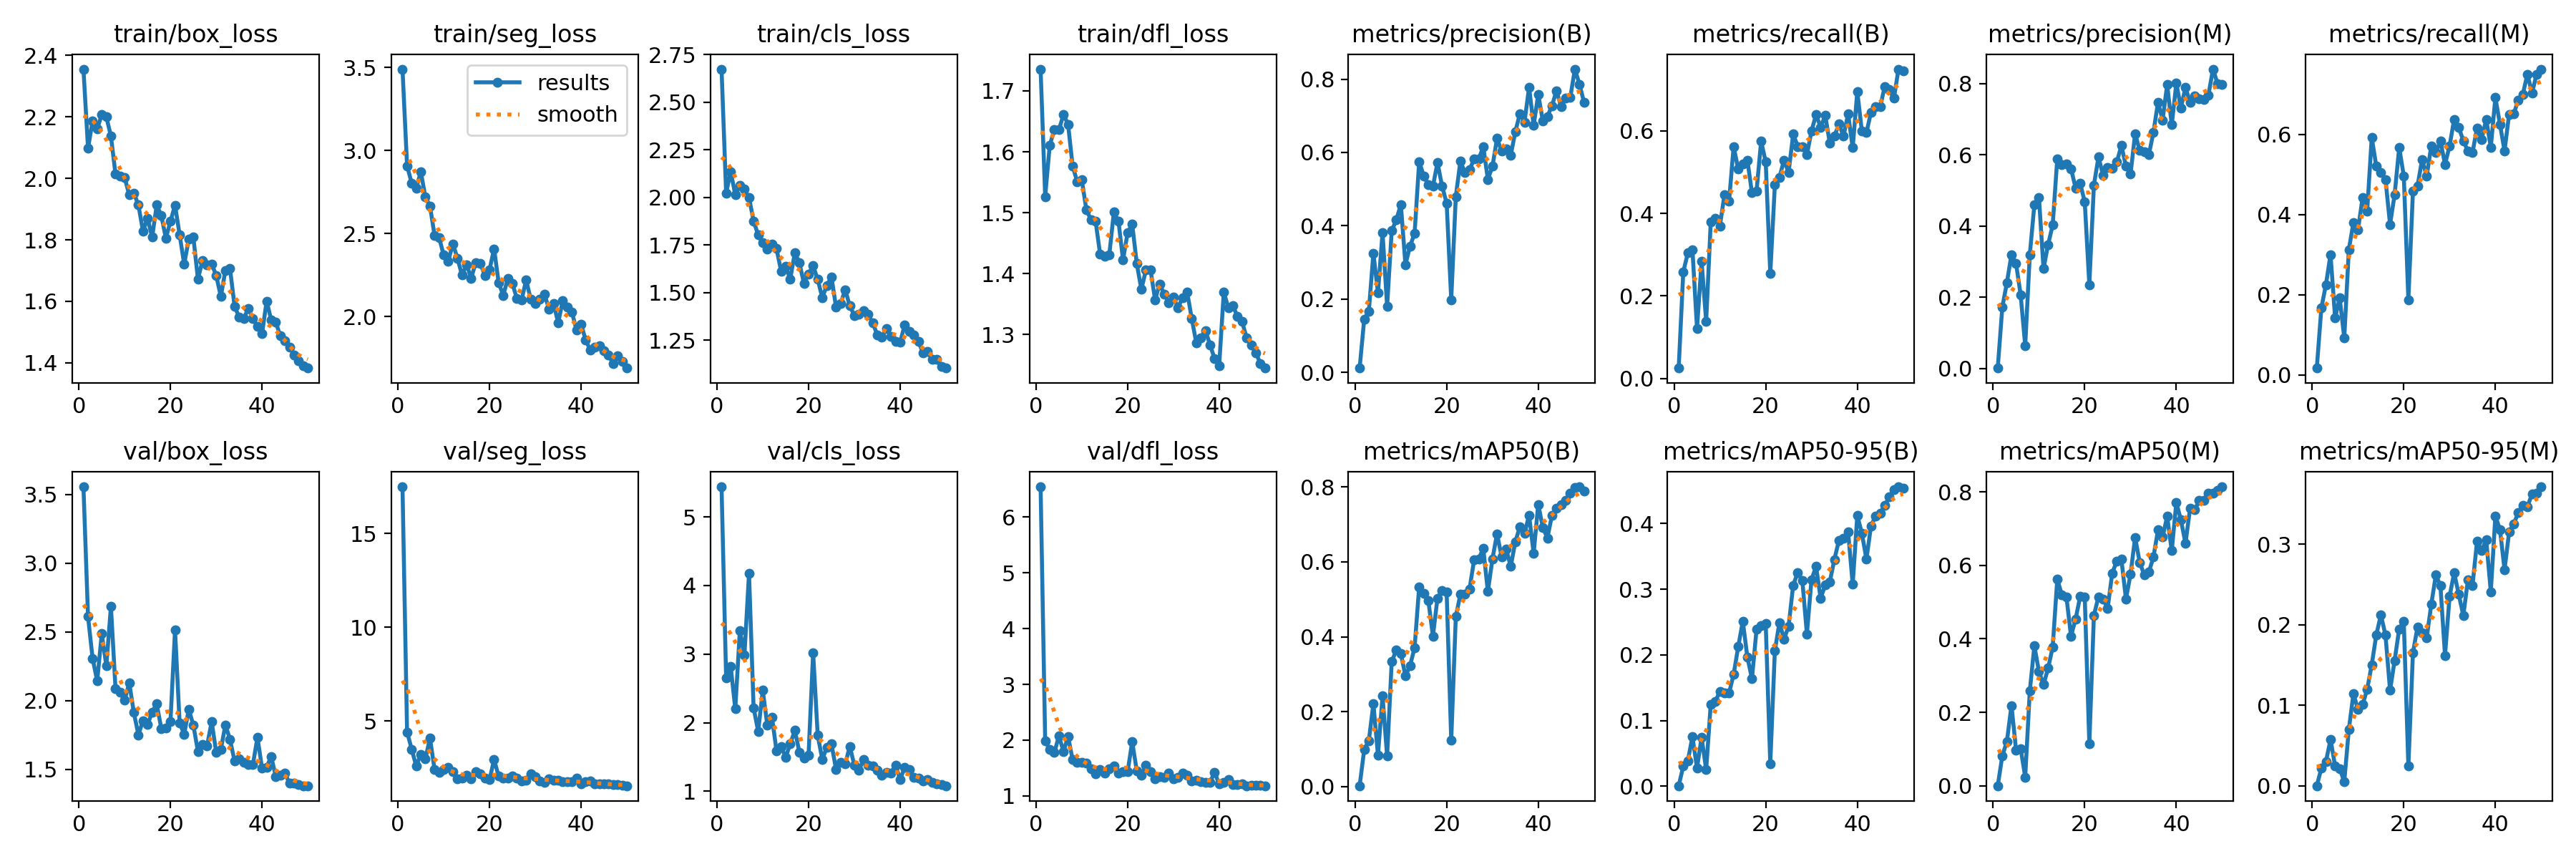

The file beside this chart, header and first rows:
epoch, time, train/box_loss, train/seg_loss, train/cls_loss, train/dfl_loss, metrics/precision(B), metrics/recall(B), metrics/mAP50(B), metrics/mAP50-95(B), metrics/precision(M), metrics/recall(M), metrics/mAP50(M), metrics/mAP50-95(M), val/box_loss, val/seg_loss, val/cls_loss, val/dfl_loss, lr/pg0, lr/pg1, lr/pg2
1, 10.79, 2.355, 3.489, 2.674, 1.736, 0.0119, 0.025, 0.00204, 0.00058, 0.00088, 0.01667, 0.0001, 6e-05, 3.556, 17.49, 5.44, 6.545, 0.06896, 0.001876, 0.001876
2, 20.45, 2.097, 2.907, 2.023, 1.526, 0.1456, 0.2583, 0.09886, 0.03038, 0.1715, 0.1667, 0.08157, 0.02182, 2.611, 4.411, 2.649, 1.986, 0.03746, 0.003701, 0.003701
3, 29.22, 2.187, 2.804, 2.135, 1.611, 0.1659, 0.3042, 0.1219, 0.03857, 0.241, 0.225, 0.1208, 0.03, 2.306, 3.496, 2.816, 1.831, 0.005874, 0.005452, 0.005452
4, 38.36, 2.161, 2.773, 2.013, 1.636, 0.3252, 0.3125, 0.221, 0.07543, 0.3195, 0.3, 0.2186, 0.05755, 2.143, 2.59, 2.201, 1.775, 0.005362, 0.005362, 0.005362
5, 47.63, 2.207, 2.871, 2.062, 1.636, 0.2174, 0.1208, 0.08342, 0.02746, 0.2945, 0.1417, 0.09733, 0.02452, 2.486, 3.228, 3.345, 2.077, 0.005249, 0.005249, 0.005249
6, 56.81, 2.2, 2.718, 2.043, 1.661, 0.3812, 0.2833, 0.2415, 0.07429, 0.2068, 0.1917, 0.1014, 0.02151, 2.253, 2.97, 2.991, 1.797, 0.005137, 0.005137, 0.005137
7, 65.56, 2.137, 2.666, 1.998, 1.645, 0.1805, 0.1386, 0.0812, 0.02506, 0.06333, 0.09167, 0.0237, 0.00503, 2.685, 4.091, 4.177, 2.063, 0.005024, 0.005024, 0.005024
8, 74.22, 2.013, 2.487, 1.876, 1.576, 0.3863, 0.3792, 0.3332, 0.125, 0.3189, 0.3125, 0.258, 0.07016, 2.089, 2.406, 2.217, 1.646, 0.004912, 0.004912, 0.004912
9, 82.94, 2.007, 2.474, 1.802, 1.551, 0.4162, 0.3875, 0.3643, 0.1292, 0.46, 0.3792, 0.381, 0.1142, 2.06, 2.254, 1.872, 1.605, 0.004799, 0.004799, 0.004799
10, 91.82, 2.002, 2.369, 1.76, 1.554, 0.458, 0.3696, 0.3555, 0.1443, 0.4801, 0.3617, 0.3109, 0.09504, 2.003, 2.39, 2.471, 1.603, 0.004686, 0.004686, 0.004686
11, 100.8, 1.946, 2.334, 1.729, 1.504, 0.294, 0.4458, 0.2954, 0.1419, 0.2799, 0.4417, 0.2752, 0.1007, 2.129, 2.513, 1.961, 1.587, 0.004574, 0.004574, 0.004574
12, 109.8, 1.952, 2.438, 1.756, 1.489, 0.3442, 0.4292, 0.3225, 0.1416, 0.3478, 0.4083, 0.3202, 0.1197, 1.913, 2.275, 2.084, 1.487, 0.004461, 0.004461, 0.004461
13, 118.6, 1.913, 2.35, 1.731, 1.487, 0.3793, 0.5625, 0.3708, 0.1704, 0.4027, 0.5917, 0.3775, 0.1504, 1.75, 1.915, 1.592, 1.396, 0.004348, 0.004348, 0.004348
14, 127.7, 1.829, 2.249, 1.613, 1.432, 0.575, 0.5073, 0.5335, 0.2124, 0.5891, 0.5198, 0.5625, 0.1875, 1.855, 1.968, 1.648, 1.468, 0.004236, 0.004236, 0.004236
15, 136.7, 1.87, 2.313, 1.637, 1.428, 0.536, 0.5208, 0.5157, 0.2512, 0.5728, 0.5042, 0.5199, 0.2122, 1.826, 2.091, 1.497, 1.404, 0.004123, 0.004123, 0.004123
16, 145.7, 1.808, 2.23, 1.571, 1.431, 0.5118, 0.5292, 0.4972, 0.1963, 0.5737, 0.4875, 0.5139, 0.1872, 1.915, 1.901, 1.689, 1.482, 0.00401, 0.00401, 0.00401
17, 154.6, 1.913, 2.324, 1.709, 1.501, 0.5078, 0.45, 0.4016, 0.1639, 0.561, 0.375, 0.4075, 0.1185, 1.975, 2.276, 1.888, 1.537, 0.003898, 0.003898, 0.003898
18, 164, 1.879, 2.318, 1.657, 1.486, 0.5724, 0.4542, 0.5032, 0.2386, 0.5068, 0.45, 0.4537, 0.1557, 1.797, 2.186, 1.572, 1.411, 0.003785, 0.003785, 0.003785
19, 172.9, 1.805, 2.247, 1.547, 1.423, 0.5083, 0.575, 0.5231, 0.2443, 0.5199, 0.5667, 0.5151, 0.1948, 1.8, 1.96, 1.481, 1.432, 0.003672, 0.003672, 0.003672
20, 182.2, 1.86, 2.281, 1.598, 1.467, 0.4618, 0.525, 0.5187, 0.2479, 0.4678, 0.4958, 0.5145, 0.204, 1.847, 1.855, 1.526, 1.428, 0.00356, 0.00356, 0.00356
21, 191.6, 1.912, 2.407, 1.641, 1.481, 0.1987, 0.2542, 0.1231, 0.0343, 0.2347, 0.1875, 0.1143, 0.02425, 2.515, 2.942, 3.02, 1.973, 0.003447, 0.003447, 0.003447
22, 200.8, 1.817, 2.203, 1.569, 1.417, 0.4798, 0.4689, 0.4537, 0.2064, 0.5148, 0.4583, 0.464, 0.1653, 1.839, 2.048, 1.817, 1.452, 0.003335, 0.003335, 0.003335
23, 209.8, 1.72, 2.127, 1.473, 1.374, 0.5763, 0.4874, 0.5131, 0.2491, 0.5938, 0.4708, 0.5145, 0.1974, 1.754, 1.95, 1.463, 1.369, 0.003222, 0.003222, 0.003222
24, 218.8, 1.802, 2.227, 1.538, 1.406, 0.5444, 0.5292, 0.5144, 0.224, 0.5419, 0.5373, 0.5084, 0.1902, 1.936, 1.961, 1.645, 1.548, 0.003109, 0.003109, 0.003109
25, 227.9, 1.809, 2.197, 1.581, 1.406, 0.5527, 0.4995, 0.5278, 0.2434, 0.5637, 0.4954, 0.483, 0.184, 1.821, 2.065, 1.691, 1.429, 0.002997, 0.002997, 0.002997
26, 236.6, 1.672, 2.106, 1.425, 1.357, 0.5823, 0.5925, 0.6054, 0.306, 0.5619, 0.5708, 0.5786, 0.2251, 1.63, 1.947, 1.322, 1.305, 0.002884, 0.002884, 0.002884
27, 245.2, 1.732, 2.099, 1.442, 1.383, 0.5821, 0.5625, 0.6084, 0.3254, 0.5792, 0.5542, 0.612, 0.2618, 1.682, 1.787, 1.423, 1.35, 0.002771, 0.002771, 0.002771
28, 254, 1.718, 2.219, 1.515, 1.366, 0.6156, 0.5625, 0.6358, 0.3134, 0.6259, 0.5833, 0.6171, 0.2484, 1.672, 1.831, 1.396, 1.333, 0.002659, 0.002659, 0.002659
29, 262.7, 1.722, 2.104, 1.431, 1.353, 0.5266, 0.5423, 0.5205, 0.2316, 0.5679, 0.525, 0.508, 0.1618, 1.846, 2.184, 1.654, 1.414, 0.002546, 0.002546, 0.002546
30, 271.3, 1.684, 2.079, 1.38, 1.361, 0.562, 0.6, 0.6077, 0.3145, 0.5454, 0.5708, 0.5759, 0.2354, 1.622, 2.01, 1.381, 1.309, 0.002433, 0.002433, 0.002433
31, 280.2, 1.615, 2.102, 1.387, 1.344, 0.6382, 0.6395, 0.6749, 0.3348, 0.6594, 0.6375, 0.676, 0.2646, 1.644, 1.798, 1.31, 1.326, 0.002321, 0.002321, 0.002321
32, 289.1, 1.701, 2.133, 1.404, 1.36, 0.6037, 0.6094, 0.6139, 0.286, 0.612, 0.6177, 0.6083, 0.2376, 1.823, 1.737, 1.46, 1.406, 0.002208, 0.002208, 0.002208
33, 298.1, 1.707, 2.045, 1.385, 1.37, 0.6101, 0.6375, 0.6343, 0.3068, 0.6087, 0.5833, 0.5738, 0.2114, 1.718, 1.918, 1.382, 1.365, 0.002096, 0.002096, 0.002096
34, 307.1, 1.585, 2.076, 1.342, 1.326, 0.5926, 0.5708, 0.5879, 0.3112, 0.5996, 0.5583, 0.5818, 0.2555, 1.56, 1.819, 1.373, 1.27, 0.001983, 0.001983, 0.001983
35, 316.2, 1.548, 1.962, 1.278, 1.286, 0.657, 0.5875, 0.6541, 0.3453, 0.6631, 0.5542, 0.6225, 0.2484, 1.576, 1.823, 1.306, 1.28, 0.00187, 0.00187, 0.00187
36, 325.3, 1.545, 2.095, 1.266, 1.295, 0.7059, 0.6167, 0.6936, 0.3745, 0.7471, 0.6156, 0.6961, 0.3038, 1.551, 1.771, 1.234, 1.261, 0.001758, 0.001758, 0.001758
37, 334, 1.576, 2.056, 1.311, 1.306, 0.6826, 0.5875, 0.6754, 0.3772, 0.6976, 0.5875, 0.6772, 0.2921, 1.533, 1.746, 1.273, 1.236, 0.001645, 0.001645, 0.001645
38, 342.5, 1.544, 2.025, 1.268, 1.283, 0.7778, 0.6417, 0.7242, 0.3873, 0.7967, 0.637, 0.7331, 0.3054, 1.533, 1.759, 1.266, 1.246, 0.001532, 0.001532, 0.001532
39, 351.2, 1.518, 1.918, 1.244, 1.26, 0.6737, 0.5591, 0.6226, 0.3074, 0.6837, 0.5675, 0.6396, 0.241, 1.733, 1.956, 1.383, 1.42, 0.00142, 0.00142, 0.00142
40, 359.9, 1.494, 1.953, 1.238, 1.249, 0.7588, 0.6958, 0.7536, 0.4126, 0.8011, 0.6917, 0.7718, 0.335, 1.507, 1.642, 1.172, 1.21, 0.001307, 0.001307, 0.001307
41, 384.1, 1.601, 1.858, 1.331, 1.369, 0.6859, 0.6, 0.6917, 0.3851, 0.7316, 0.625, 0.7235, 0.3182, 1.516, 1.742, 1.346, 1.242, 0.001194, 0.001194, 0.001194
42, 393.1, 1.54, 1.798, 1.296, 1.344, 0.6978, 0.5958, 0.6638, 0.3458, 0.7893, 0.5583, 0.6599, 0.2684, 1.593, 1.799, 1.319, 1.287, 0.001082, 0.001082, 0.001082
43, 402.2, 1.532, 1.817, 1.278, 1.347, 0.7277, 0.6457, 0.7245, 0.3965, 0.7467, 0.65, 0.755, 0.315, 1.448, 1.633, 1.207, 1.205, 0.0009692, 0.0009692, 0.0009692
44, 411.5, 1.487, 1.823, 1.243, 1.33, 0.7683, 0.6583, 0.7439, 0.4113, 0.7649, 0.6508, 0.751, 0.3252, 1.458, 1.632, 1.188, 1.205, 0.0008565, 0.0008565, 0.0008565
45, 420.6, 1.471, 1.792, 1.182, 1.321, 0.7248, 0.6583, 0.7533, 0.4158, 0.7562, 0.685, 0.7763, 0.3391, 1.472, 1.635, 1.151, 1.212, 0.0007439, 0.0007439, 0.0007439
46, 429.6, 1.45, 1.768, 1.189, 1.294, 0.7475, 0.7083, 0.7636, 0.4274, 0.7541, 0.7, 0.7775, 0.3486, 1.397, 1.633, 1.176, 1.182, 0.0006313, 0.0006313, 0.0006313
47, 438.7, 1.426, 1.716, 1.149, 1.282, 0.75, 0.7001, 0.7826, 0.4407, 0.7667, 0.75, 0.7966, 0.3468, 1.397, 1.616, 1.131, 1.19, 0.0005186, 0.0005186, 0.0005186
48, 447.6, 1.406, 1.762, 1.15, 1.27, 0.8274, 0.679, 0.7981, 0.4518, 0.8404, 0.7022, 0.7955, 0.3622, 1.388, 1.601, 1.111, 1.194, 0.000406, 0.000406, 0.000406
49, 456.7, 1.391, 1.729, 1.11, 1.252, 0.7863, 0.75, 0.8005, 0.456, 0.8, 0.7499, 0.8043, 0.3635, 1.381, 1.569, 1.098, 1.188, 0.0002933, 0.0002933, 0.0002933
50, 465.6, 1.383, 1.689, 1.103, 1.245, 0.7369, 0.7458, 0.7884, 0.4535, 0.798, 0.7625, 0.8138, 0.3713, 1.38, 1.542, 1.08, 1.182, 0.0001807, 0.0001807, 0.0001807
